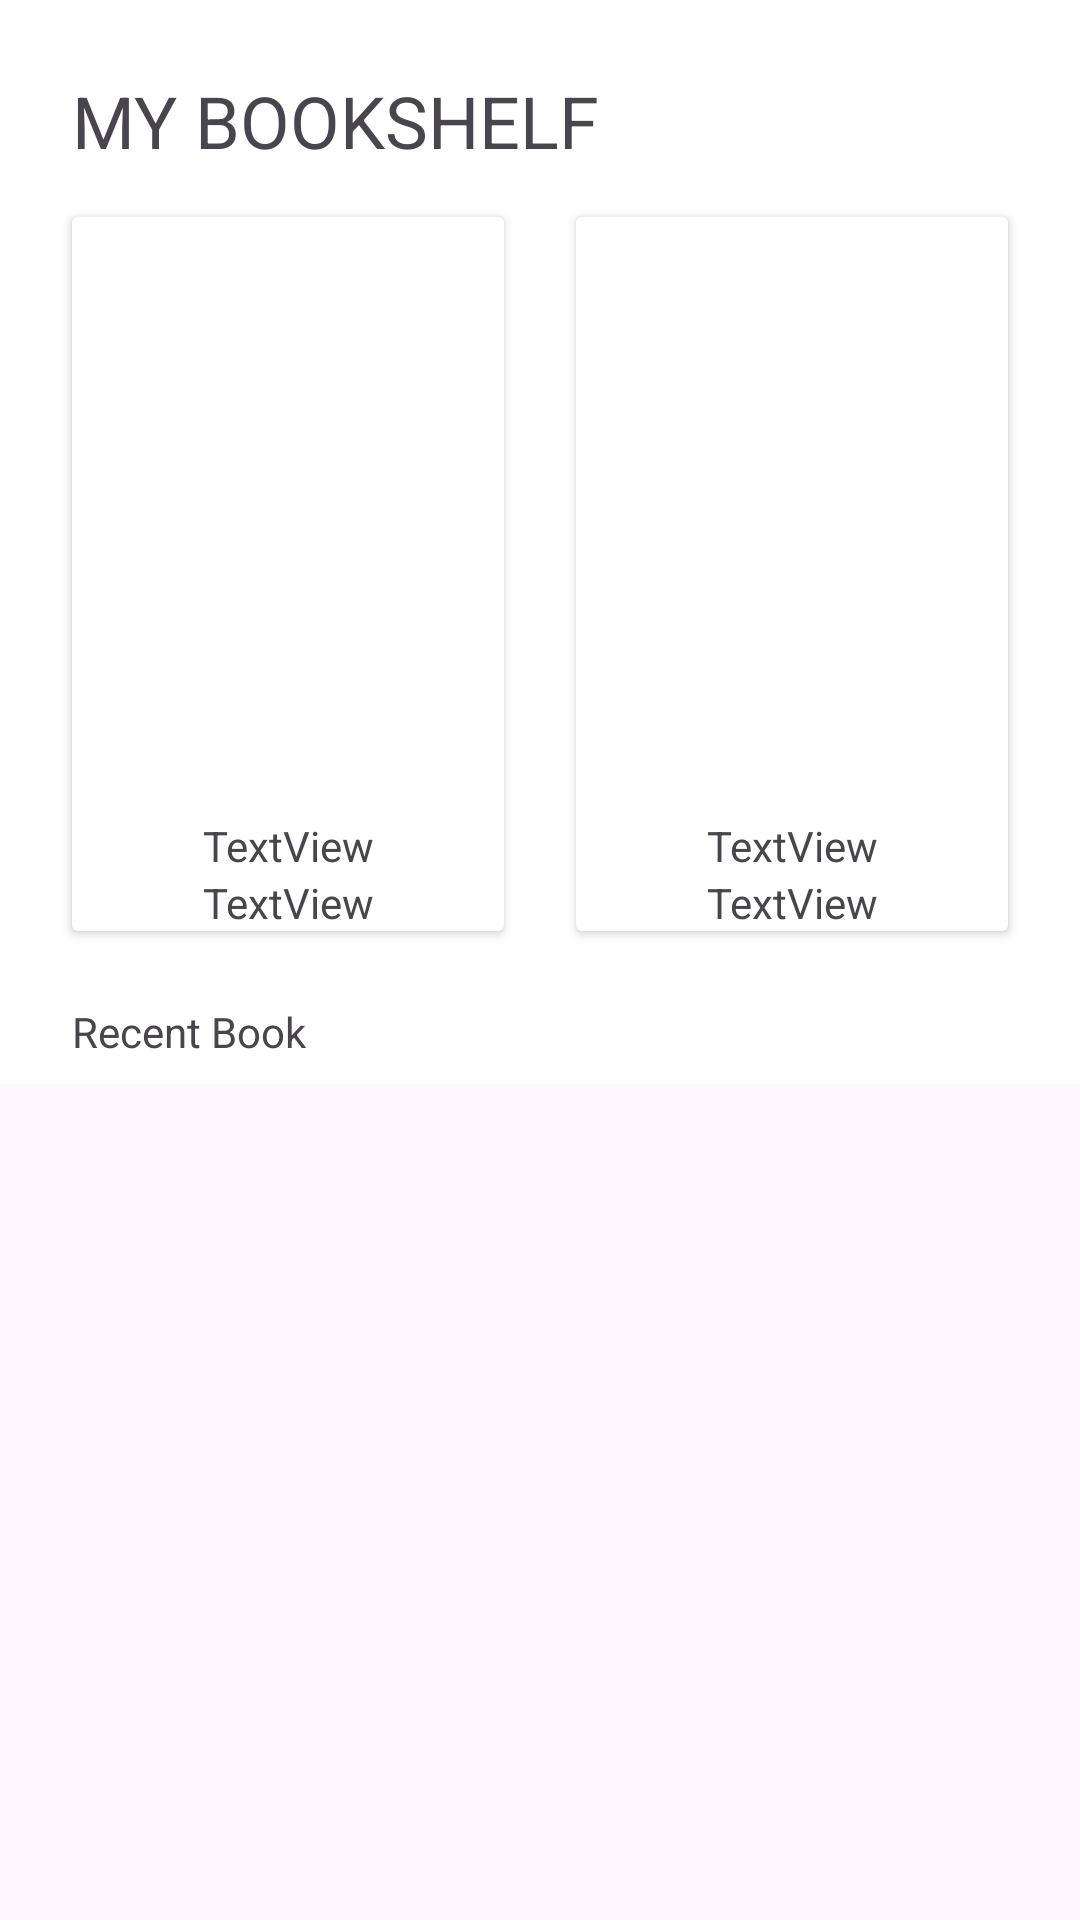

The Android layout XML behind this screen, and the referenced resources:
<!-- AndroidManifest.xml: application theme Theme.Libbit -->
<!-- res/layout/fragment_saved.xml -->
<?xml version="1.0" encoding="utf-8"?>
<ScrollView xmlns:android="http://schemas.android.com/apk/res/android"
    xmlns:app="http://schemas.android.com/apk/res-auto"
    xmlns:tools="http://schemas.android.com/tools"
    android:layout_width="match_parent"
    android:layout_height="match_parent"
    tools:layout_editor_absoluteX="0dp"
    tools:layout_editor_absoluteY="0dp"
    tools:context=".SavedFragment">


    <androidx.constraintlayout.widget.ConstraintLayout
        android:layout_width="match_parent"
        android:layout_height="match_parent"
        android:background="@color/white"
        tools:layout_editor_absoluteX="0dp"
        tools:layout_editor_absoluteY="0dp">

    
    <TextView
        android:id="@+id/savedHeader"
        android:layout_width="0dp"
        android:layout_height="wrap_content"
        android:layout_marginStart="@dimen/screen_horizontal_margin"
        android:layout_marginTop="@dimen/screen_vertical_margin"
        android:text="@string/saved_header_text"
        android:textSize="24sp"
        app:layout_constraintEnd_toEndOf="parent"
        app:layout_constraintStart_toStartOf="parent"
        app:layout_constraintTop_toTopOf="parent" />

    <androidx.cardview.widget.CardView
        android:id="@+id/savedBookCV1"
        android:layout_width="0dp"
        android:layout_height="wrap_content"
        android:layout_marginLeft="@dimen/screen_horizontal_margin"
        android:layout_marginTop="@dimen/element_margin"
        android:layout_marginRight="@dimen/screen_horizontal_margin"
        app:layout_constraintHorizontal_chainStyle="packed"
        app:layout_constraintLeft_toLeftOf="parent"
        app:layout_constraintRight_toLeftOf="@id/savedBookCV2"
        app:layout_constraintTop_toBottomOf="@+id/savedHeader">

        <androidx.constraintlayout.widget.ConstraintLayout
            android:layout_width="match_parent"
            android:layout_height="match_parent">

            <ImageView
                android:id="@+id/imageView3"
                android:layout_width="0dp"
                android:layout_height="200dp"
                android:src="@drawable/book1"
                app:layout_constraintEnd_toEndOf="parent"
                app:layout_constraintStart_toStartOf="parent"
                app:layout_constraintTop_toTopOf="parent" />

            <TextView
                android:id="@+id/textView7"
                android:layout_width="wrap_content"
                android:layout_height="wrap_content"
                android:text="TextView"
                app:layout_constraintEnd_toEndOf="parent"
                app:layout_constraintStart_toStartOf="parent"
                app:layout_constraintTop_toBottomOf="@id/imageView3" />

            <TextView
                android:id="@+id/textView8"
                android:layout_width="wrap_content"
                android:layout_height="wrap_content"
                android:text="TextView"
                app:layout_constraintEnd_toEndOf="parent"
                app:layout_constraintStart_toStartOf="parent"
                app:layout_constraintTop_toBottomOf="@id/textView7" />
        </androidx.constraintlayout.widget.ConstraintLayout>

    </androidx.cardview.widget.CardView>

    <androidx.cardview.widget.CardView
        android:id="@+id/savedBookCV2"
        android:layout_width="0dp"
        android:layout_height="wrap_content"
        android:layout_marginRight="@dimen/screen_horizontal_margin"
        app:layout_constraintLeft_toRightOf="@id/savedBookCV1"
        app:layout_constraintRight_toRightOf="parent"
        app:layout_constraintTop_toTopOf="@+id/savedBookCV1">

        <androidx.constraintlayout.widget.ConstraintLayout
            android:layout_width="match_parent"
            android:layout_height="match_parent">

            <ImageView
                android:id="@+id/imageView4"
                android:layout_width="0dp"
                android:layout_height="200dp"
                android:src="@drawable/book1"
                app:layout_constraintEnd_toEndOf="parent"
                app:layout_constraintStart_toStartOf="parent"
                app:layout_constraintTop_toTopOf="parent" />

            <TextView
                android:id="@+id/textView9"
                android:layout_width="wrap_content"
                android:layout_height="wrap_content"
                android:text="TextView"
                app:layout_constraintEnd_toEndOf="parent"
                app:layout_constraintStart_toStartOf="parent"
                app:layout_constraintTop_toBottomOf="@id/imageView4" />

            <TextView
                android:id="@+id/textView10"
                android:layout_width="wrap_content"
                android:layout_height="wrap_content"
                android:text="TextView"
                app:layout_constraintEnd_toEndOf="parent"
                app:layout_constraintStart_toStartOf="parent"
                app:layout_constraintTop_toBottomOf="@id/textView9" />
        </androidx.constraintlayout.widget.ConstraintLayout>
    </androidx.cardview.widget.CardView>

    <TextView
        android:id="@+id/savedRecentHeader"
        android:layout_width="wrap_content"
        android:layout_height="wrap_content"
        android:layout_marginStart="@dimen/screen_horizontal_margin"
        android:layout_marginTop="@dimen/screen_vertical_margin"
        android:text="@string/saved_recent_text"
        app:layout_constraintStart_toStartOf="parent"
        app:layout_constraintTop_toBottomOf="@+id/savedBookCV1" />

    <androidx.recyclerview.widget.RecyclerView
        android:id="@+id/recyclerViewBookRecent"
        android:layout_width="match_parent"
        android:layout_height="wrap_content"
        android:layout_marginStart="@dimen/screen_horizontal_margin"
        android:layout_marginTop="8dp"
        android:layout_marginEnd="@dimen/screen_horizontal_margin"
        app:layout_constraintEnd_toEndOf="parent"
        app:layout_constraintStart_toStartOf="parent"
        app:layout_constraintTop_toBottomOf="@id/savedRecentHeader"
        tools:listitem="@layout/rv_item_recentbook" />/>

</androidx.constraintlayout.widget.ConstraintLayout>

</ScrollView>
<!-- res/layout/rv_item_recentbook.xml (included above) -->
<?xml version="1.0" encoding="utf-8"?>
<androidx.cardview.widget.CardView xmlns:android="http://schemas.android.com/apk/res/android"
    xmlns:app="http://schemas.android.com/apk/res-auto"
    xmlns:tools="http://schemas.android.com/tools"
    android:layout_width="match_parent"
    android:layout_height="wrap_content"
    android:orientation="vertical">

    <androidx.constraintlayout.widget.ConstraintLayout
        android:layout_width="match_parent"
        android:layout_height="wrap_content">

        <com.google.android.material.imageview.ShapeableImageView
            android:id="@+id/cv_img_recent"
            android:layout_width="70dp"
            android:layout_height="100dp"
            android:layout_marginStart="8dp"
            android:src="@drawable/book1"
            app:layout_constraintStart_toStartOf="parent"
            app:layout_constraintTop_toTopOf="parent"
            app:shapeAppearance="@style/roundedImageView" />

        <TextView
            android:id="@+id/cv_textview1_recent"
            android:layout_width="wrap_content"
            android:layout_height="wrap_content"
            android:layout_marginStart="@dimen/element_margin_far"
            android:text="Book Title"
            android:textColor="@color/black"
            android:textSize="16sp"
            app:layout_constraintBottom_toTopOf="@+id/cv_textview2_recent"
            app:layout_constraintStart_toEndOf="@+id/cv_img_recent"
            app:layout_constraintTop_toTopOf="parent" />

        <TextView
            android:id="@+id/cv_textview2_recent"
            android:layout_width="wrap_content"
            android:layout_height="wrap_content"
            android:layout_marginStart="@dimen/element_margin_far"
            android:text="Author"
            android:textColor="@color/black"
            android:textSize="16sp"
            app:layout_constraintBottom_toBottomOf="parent"
            app:layout_constraintStart_toEndOf="@+id/cv_img_recent"
            app:layout_constraintTop_toBottomOf="@+id/cv_textview1_recent" />

        <Button
            android:id="@+id/button"
            android:layout_width="91dp"
            android:layout_height="wrap_content"
            android:layout_marginEnd="@dimen/screen_horizontal_margin"
            android:text="Button"
            app:layout_constraintBottom_toBottomOf="parent"
            app:layout_constraintEnd_toEndOf="parent"
            app:layout_constraintTop_toTopOf="parent" />


    </androidx.constraintlayout.widget.ConstraintLayout>

</androidx.cardview.widget.CardView>
<!-- resources referenced by this layout -->
<resources>
  <color name="black">#FF000000</color>
  <color name="white">#FFFFFFFF</color>
  <dimen name="element_margin">16dp</dimen>
  <dimen name="element_margin_far">32dp</dimen>
  <dimen name="screen_horizontal_margin">24dp</dimen>
  <dimen name="screen_vertical_margin">24dp</dimen>
  <string name="saved_header_text">MY BOOKSHELF</string>
  <string name="saved_recent_text">Recent Book</string>
  <style name="Theme.Libbit" parent="Base.Theme.Libbit" />
  <style name="Base.Theme.Libbit" parent="Theme.Material3.DayNight.NoActionBar">
          
          
      </style>
</resources>
